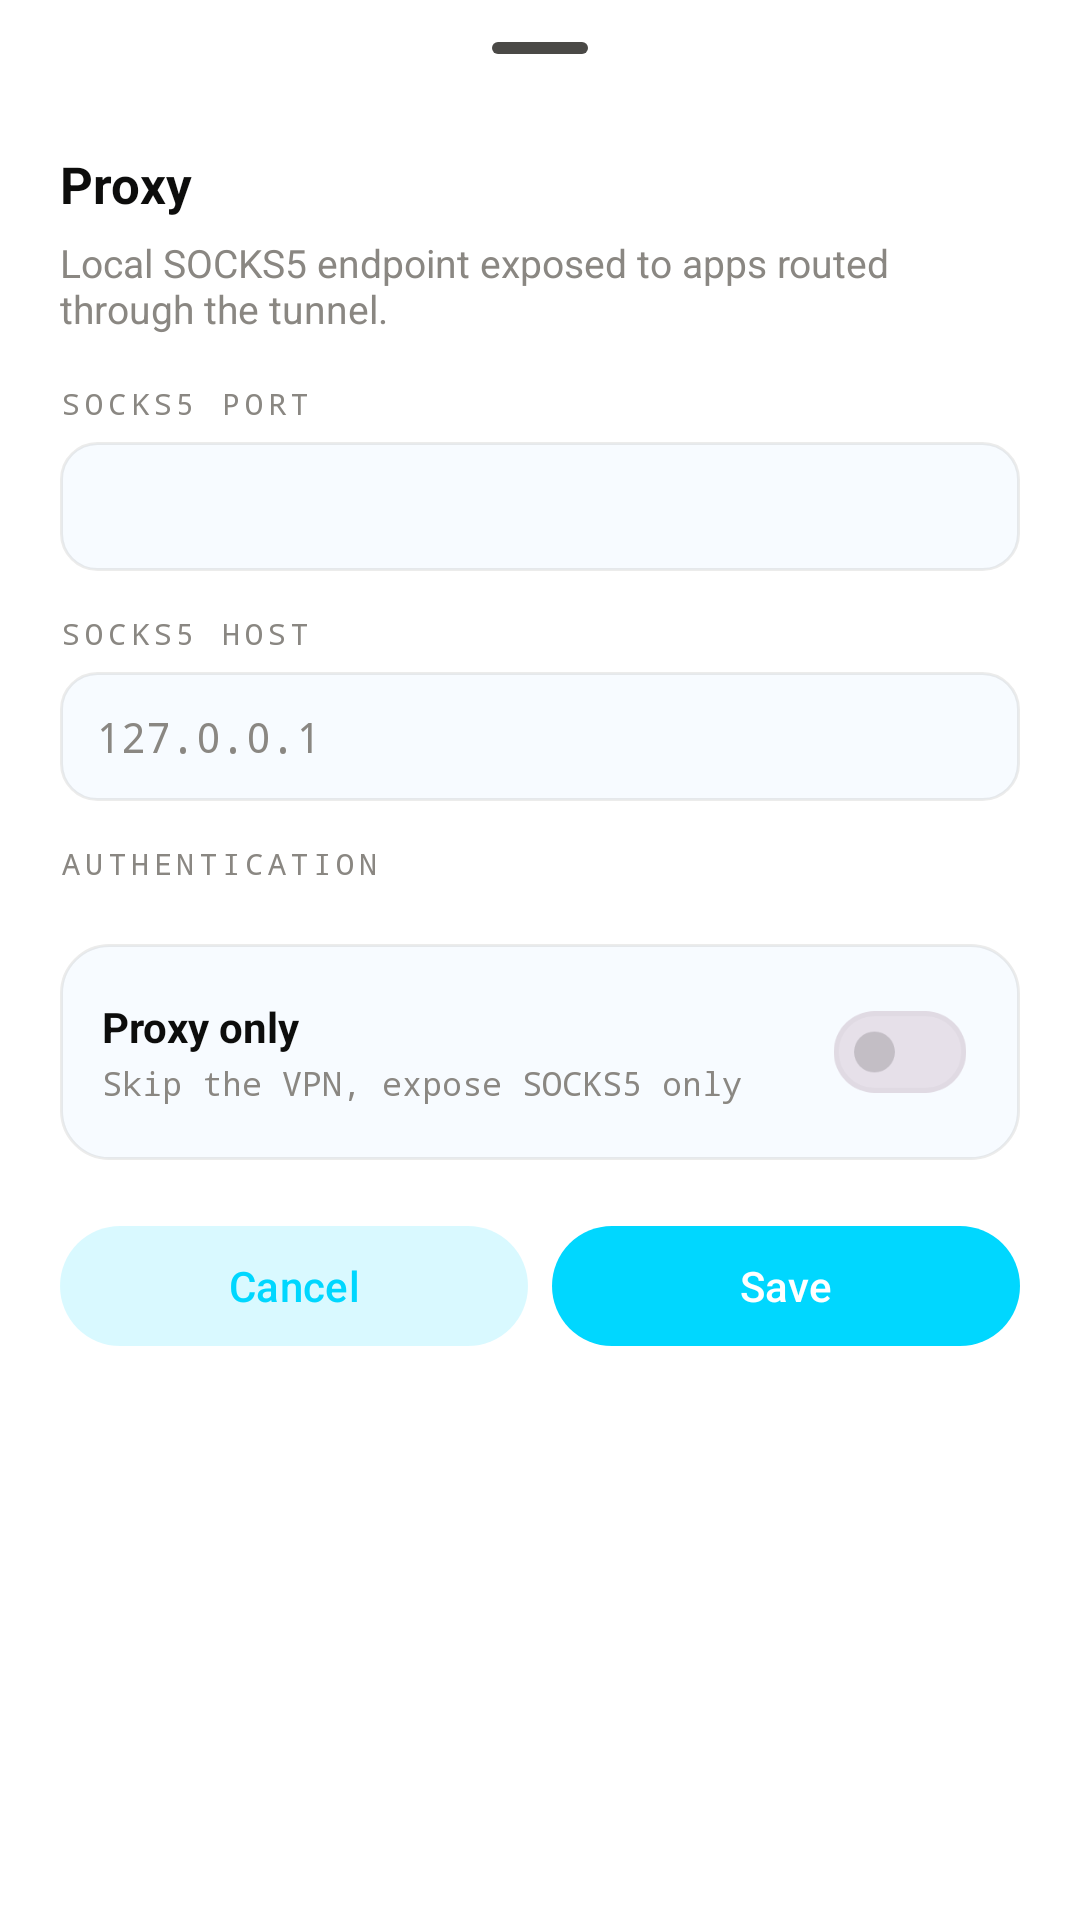

Reconstruct the res/layout file that produces this screen, plus the resources it refers to.
<!-- AndroidManifest.xml: application theme Theme.WhiteTransport -->
<!-- res/layout/sheet_action_proxy.xml -->
<?xml version="1.0" encoding="utf-8"?>
<LinearLayout xmlns:android="http://schemas.android.com/apk/res/android"
    android:layout_width="match_parent"
    android:layout_height="wrap_content"
    android:orientation="vertical"
    android:paddingHorizontal="20dp"
    android:paddingTop="2dp"
    android:paddingBottom="22dp">

    <com.google.android.material.bottomsheet.BottomSheetDragHandleView
        android:layout_width="wrap_content"
        android:layout_height="wrap_content"
        android:layout_gravity="center_horizontal" />

    <TextView
        android:layout_width="wrap_content"
        android:layout_height="wrap_content"
        android:text="@string/proxy_settings_title"
        android:textColor="@color/ink"
        android:textSize="17sp"
        android:textStyle="bold" />

    <TextView
        android:layout_width="match_parent"
        android:layout_height="wrap_content"
        android:layout_marginTop="6dp"
        android:text="@string/proxy_sub"
        android:textColor="@color/ink_3"
        android:textSize="13sp" />

    <TextView
        style="@style/SheetFieldLabel"
        android:layout_marginTop="16dp"
        android:text="@string/proxy_port_field_label" />

    <EditText
        android:id="@+id/proxyPortInput"
        style="@style/SheetMonoInput"
        android:inputType="number" />

    <TextView
        style="@style/SheetFieldLabel"
        android:layout_marginTop="14dp"
        android:text="@string/proxy_host_field_label" />

    <EditText
        android:id="@+id/proxyHostInput"
        style="@style/SheetMonoInput"
        android:hint="@string/proxy_host_hint"
        android:inputType="text" />

    <TextView
        style="@style/SheetFieldLabel"
        android:layout_marginTop="14dp"
        android:text="@string/proxy_auth_field_label" />

    <LinearLayout
        android:id="@+id/proxyAuthContainer"
        android:layout_width="match_parent"
        android:layout_height="wrap_content"
        android:orientation="vertical" />

    <LinearLayout
        android:id="@+id/proxyManualContainer"
        android:layout_width="match_parent"
        android:layout_height="wrap_content"
        android:baselineAligned="false"
        android:orientation="horizontal"
        android:visibility="gone">

        <LinearLayout
            android:layout_width="0dp"
            android:layout_height="wrap_content"
            android:layout_weight="1"
            android:orientation="vertical">

            <TextView
                style="@style/SheetFieldLabel"
                android:layout_marginTop="12dp"
                android:text="@string/proxy_user_field_label" />

            <EditText
                android:id="@+id/proxyUserInput"
                style="@style/SheetMonoInput"
                android:hint="@string/proxy_username_hint"
                android:inputType="text" />
        </LinearLayout>

        <LinearLayout
            android:layout_width="0dp"
            android:layout_height="wrap_content"
            android:layout_marginStart="8dp"
            android:layout_weight="1"
            android:orientation="vertical">

            <TextView
                style="@style/SheetFieldLabel"
                android:layout_marginTop="12dp"
                android:text="@string/proxy_pass_field_label" />

            <EditText
                android:id="@+id/proxyPassInput"
                style="@style/SheetMonoInput"
                android:hint="@string/proxy_password_hint"
                android:inputType="textPassword" />
        </LinearLayout>
    </LinearLayout>

    <LinearLayout
        android:id="@+id/proxyPortCard"
        android:layout_width="match_parent"
        android:layout_height="wrap_content"
        android:layout_marginTop="14dp"
        android:background="@drawable/bg_destination_card"
        android:gravity="center_vertical"
        android:orientation="horizontal"
        android:paddingHorizontal="14dp"
        android:paddingVertical="12dp">

        <LinearLayout
            android:layout_width="0dp"
            android:layout_height="wrap_content"
            android:layout_weight="1"
            android:orientation="vertical">

            <TextView
                android:layout_width="wrap_content"
                android:layout_height="wrap_content"
                android:text="@string/proxy_only_title"
                android:textColor="@color/ink"
                android:textSize="14sp"
                android:textStyle="bold" />

            <TextView
                android:layout_width="wrap_content"
                android:layout_height="wrap_content"
                android:layout_marginTop="2dp"
                android:fontFamily="monospace"
                android:text="@string/proxy_only_sub"
                android:textColor="@color/ink_3"
                android:textSize="11sp" />
        </LinearLayout>

        <com.google.android.material.materialswitch.MaterialSwitch
            android:id="@+id/proxyOnlySwitch"
            android:layout_width="wrap_content"
            android:layout_height="wrap_content"
            android:layout_marginStart="8dp"
            android:scaleX="0.85"
            android:scaleY="0.85" />
    </LinearLayout>

    <LinearLayout
        android:layout_width="match_parent"
        android:layout_height="wrap_content"
        android:layout_marginTop="18dp"
        android:orientation="horizontal">

        <com.google.android.material.button.MaterialButton
            android:id="@+id/proxyCancelButton"
            style="@style/Widget.Material3.Button.TonalButton"
            android:layout_width="0dp"
            android:layout_height="wrap_content"
            android:layout_weight="1"
            android:text="@string/sheet_cancel" />

        <com.google.android.material.button.MaterialButton
            android:id="@+id/proxySaveButton"
            style="@style/Widget.Material3.Button"
            android:layout_width="0dp"
            android:layout_height="wrap_content"
            android:layout_marginStart="8dp"
            android:layout_weight="1"
            android:text="@string/sheet_save_short" />
    </LinearLayout>
</LinearLayout>
<!-- resources referenced by this layout -->
<resources>
  <color name="ink">#FF0D0D0C</color>
  <color name="ink_3">#FF8A8782</color>
  <!-- drawable bg_destination_card (drawable) -->
  <?xml version="1.0" encoding="utf-8"?>
  <shape xmlns:android="http://schemas.android.com/apk/res/android"
      android:shape="rectangle">
      <solid android:color="@color/panel_2" />
      <stroke android:width="1dp" android:color="@color/hair" />
      <corners android:radius="16dp" />
  </shape>
  <string name="proxy_auth_field_label">Authentication</string>
  <string name="proxy_host_field_label">SOCKS5 host</string>
  <string name="proxy_host_hint">127.0.0.1</string>
  <string name="proxy_only_sub">Skip the VPN, expose SOCKS5 only</string>
  <string name="proxy_only_title">Proxy only</string>
  <string name="proxy_pass_field_label">Pass</string>
  <string name="proxy_password_hint">Password</string>
  <string name="proxy_port_field_label">SOCKS5 port</string>
  <string name="proxy_settings_title">Proxy</string>
  <string name="proxy_sub">Local SOCKS5 endpoint exposed to apps routed through the tunnel.</string>
  <string name="proxy_user_field_label">User</string>
  <string name="proxy_username_hint">Username</string>
  <string name="sheet_cancel">Cancel</string>
  <string name="sheet_save_short">Save</string>
  <style name="SheetFieldLabel">
          <item name="android:layout_width">wrap_content</item>
          <item name="android:layout_height">wrap_content</item>
          <item name="android:layout_marginBottom">6dp</item>
          <item name="android:fontFamily">monospace</item>
          <item name="android:letterSpacing">0.16</item>
          <item name="android:textAllCaps">true</item>
          <item name="android:textColor">@color/ink_3</item>
          <item name="android:textSize">10sp</item>
      </style>
  <style name="SheetMonoInput">
          <item name="android:layout_width">match_parent</item>
          <item name="android:layout_height">wrap_content</item>
          <item name="android:background">@drawable/bg_input</item>
          <item name="android:fontFamily">monospace</item>
          <item name="android:padding">12dp</item>
          <item name="android:textColor">@color/ink</item>
          <item name="android:textColorHint">@color/ink_3</item>
          <item name="android:textSize">14sp</item>
      </style>
  <style name="Theme.WhiteTransport" parent="Base.Theme.WhiteTransport" />
  <color name="panel_2">#FFF7FBFF</color>
  <color name="hair">#140D0D0C</color>
  <!-- drawable bg_input (drawable) -->
  <?xml version="1.0" encoding="utf-8"?>
  <shape xmlns:android="http://schemas.android.com/apk/res/android"
      android:shape="rectangle">
      <solid android:color="@color/panel_2" />
      <stroke android:width="1dp" android:color="@color/hair" />
      <corners android:radius="12dp" />
  </shape>
  <color name="accent_emerald">#FF00D7FF</color>
  <color name="panel_bg">#FFFFFFFF</color>
  <color name="accent_emerald_soft">#2600D7FF</color>
  <color name="surface_bg">#FFFFFFFF</color>
  <color name="ink_2">#FF4A4946</color>
  <color name="hair_strong">#290D0D0C</color>
  <color name="error_red">#FFD32F2F</color>
  <style name="ThemeOverlay.WhiteTransport.BottomSheetDialog" parent="ThemeOverlay.Material3.BottomSheetDialog">
          <item name="bottomSheetStyle">@style/Widget.WhiteTransport.BottomSheet</item>
          <item name="android:windowAnimationStyle">@style/Animation.Design.BottomSheetDialog</item>
      </style>
  <style name="Widget.WhiteTransport.BottomSheet" parent="Widget.Material3.BottomSheet.Modal">
          <item name="shapeAppearance">@style/ShapeAppearance.WhiteTransport.BottomSheet</item>
          <item name="backgroundTint">@color/panel_bg</item>
      </style>
  <style name="ShapeAppearance.WhiteTransport.BottomSheet" parent="">
          <item name="cornerFamily">rounded</item>
          <item name="cornerSizeTopLeft">24dp</item>
          <item name="cornerSizeTopRight">24dp</item>
          <item name="cornerSizeBottomLeft">0dp</item>
          <item name="cornerSizeBottomRight">0dp</item>
      </style>
</resources>
